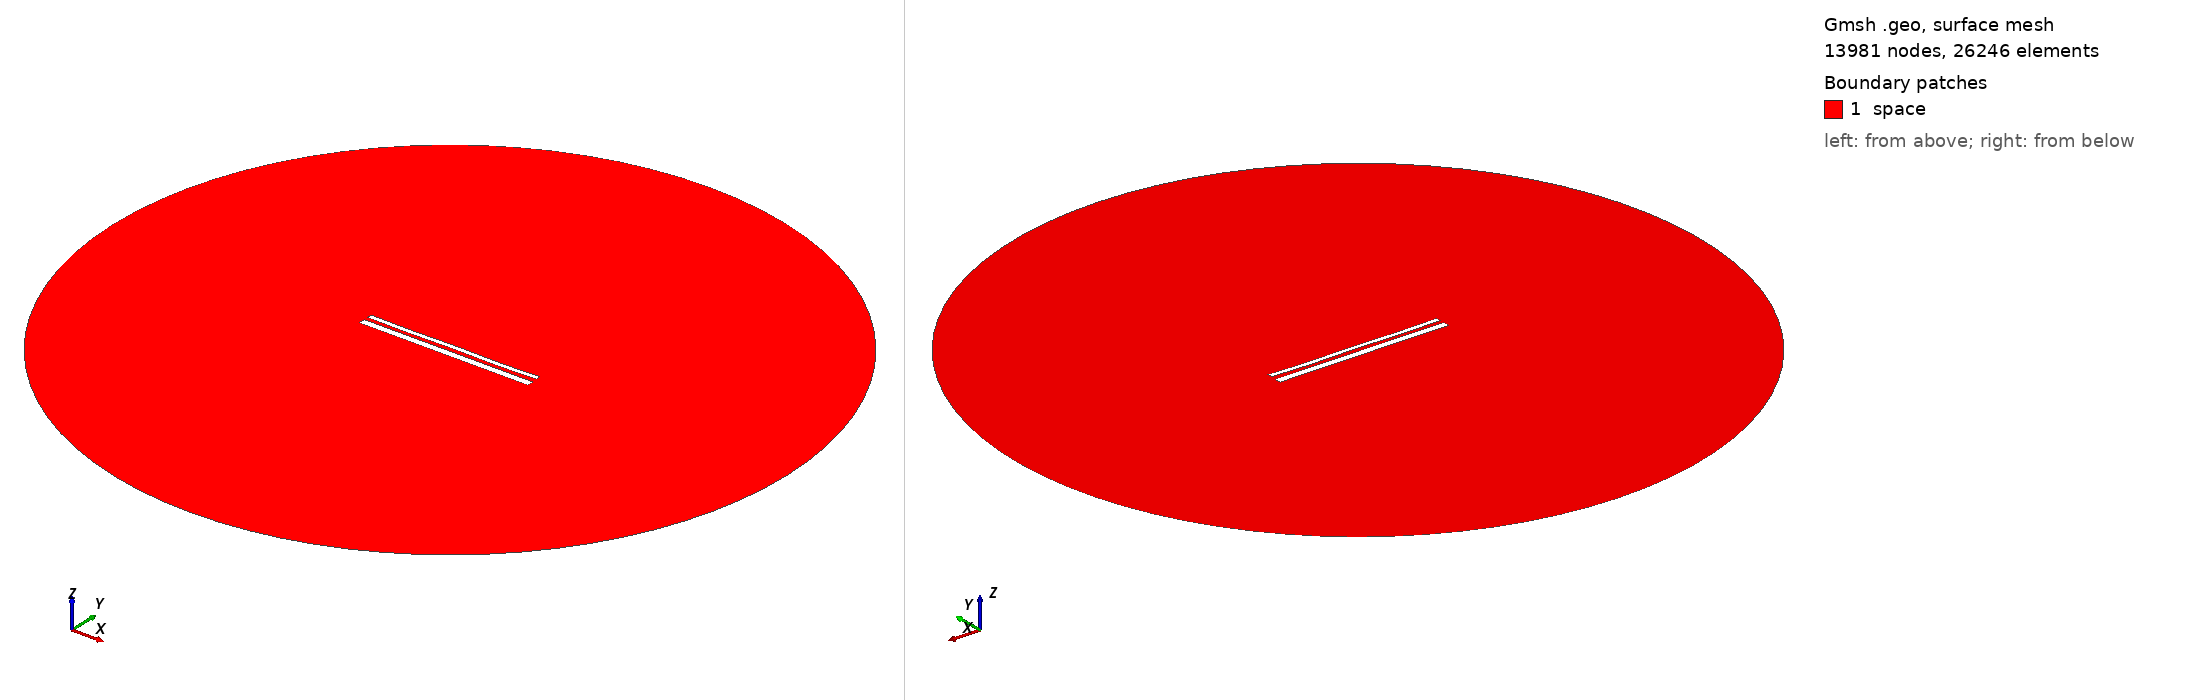

Gmsh geometry script, surface-meshed: 13981 nodes, 26246 surface elements. Boundary patches (legend numbers): 1 space. Left view from above one corner, right view from below the opposite corner. Legend entries are the model's physical surfaces. The drawing asked Gmsh for element sizes between 1% and 20% of the model's largest extent; the script's own settings can give other sizes.

=== 14161.geo (drawn) ===
//---------------------------------------
// Geometry kernel
//---------------------------------------

SetFactory("OpenCASCADE");



//---------------------------------------
// Parameters of the geometry
//---------------------------------------

// Overetch of the upper plate
overetch = 0.5;

// Distance between the plates
distance = 2.0;

// Discretization over the x axis (for the deformation)
nx = 50; 

// Length of the plate
L = 100 - overetch; 

// Number of modes
n = 4; 

// 1st mode coefficient
coeff(1) = 0.07499999999999998;
beta(1) = 0.596864 * 3.1415926535 / L;

// 2nd mode coefficient
coeff(2) = -0.075;
beta(2) = 1.49418 * 3.1415926535 / L;

// 3rd mode coefficient
coeff(3) = 0.0;
beta(3) = 2.50025 * 3.1415926535 / L;

// 4th mode coefficient
coeff(4) = -0.15;
beta(4) = 3.49999 * 3.1415926535 / L;



//---------------------------------------
// Upper plate (deformed rectangle)
//---------------------------------------

// Coordiantes of the upper plate
xmin = -50;
xmax = 50 - overetch;

// Height of the upper plate
yheight = 4 - 2 * overetch;

// Indexes of the points
UpperID[] = {};
LowerID[] = {};
LeftID[] = {};
RightID[] = {};

// Point index
p = 1;

// Horizontal edges
For i In {1:nx}
    x = xmin + (i-1)*(xmax - xmin)/(nx-1);

    y_bottom = distance / 2 + overetch;
    For j In {1:n}
        C = (Cosh(beta(j)*L) + Cos(beta(j)*L)) / (Sinh(beta(j)*L) + Sin(beta(j)*L));
        y_bottom  = y_bottom + coeff(j) * (Cosh(beta(j)*(x+50)) - Cos(beta(j)*(x+50)) - C * (Sinh(beta(j)*(x+50)) - Sin(beta(j)*(x+50))));
    EndFor

    y_top = y_bottom + yheight;

    Point(p) = {x, y_top, 0, 1.0};
    UpperID[i] = p;
    p = p + 1;

    Point(p) = {x, y_bottom, 0, 1.0};
    LowerID[i] = p;
    p = p + 1;
EndFor

// Create point lists
UpperPts[] = {}; LowerPts[] = {};
For i In {1:nx}
  UpperPts[] += {UpperID[i]};
  LowerPts[] += {LowerID[i]};
EndFor

// Build splines
Spline(1) = {UpperPts[]};
Spline(2) = {LowerPts[]};
Line(3) = {LowerPts[nx-1], UpperPts[nx-1]};
Line(4) = {LowerPts[0], UpperPts[0]};

// Build the plane surface
Curve Loop(1) = {2, 3, -1, -4};
Plane Surface(1) = {1};



//---------------------------------------
// Lower plate (rectangle)
//---------------------------------------

// Vertices
Point(1001) = {-50, -1, 0, 1.0};
Point(1002) = { 50, -1, 0, 1.0};
Point(1003) = { 50,  -5, 0, 1.0};
Point(1004) = {-50,  -5, 0, 1.0};

// Edges
Line(5) = {1001, 1002};
Line(6) = {1002, 1003};
Line(7) = {1003, 1004};
Line(8) = {1004, 1001};

// Plane surface
Line Loop(2) = {5, 6, 7, 8};
Plane Surface(2) = {2}; 



//---------------------------------------
// Outer (fictious) boundary
//---------------------------------------

// Points
Point(1005) = {0, 0, 0};       // Center
Point(1006) = {200, 0, 0};     // Start point
Point(1007) = {0, 200, 0};     // 90 degrees
Point(1008) = {-200, 0, 0};    // 180 degrees
Point(1009) = {0, -200, 0};    // 270 degrees

// Circle arcs (each needs start, center, end)
Circle(9) = {1006, 1005, 1007};
Circle(10) = {1007, 1005, 1008};
Circle(11) = {1008, 1005, 1009};
Circle(12) = {1009, 1005, 1006};

// Plane surface for the entire domain
Curve Loop(3) = {9, 10, 11, 12};
Surface(3) = {3};

// Subtract the plates from the whole domain to obtain the actual domain where we want to solve the equations
BooleanDifference{ Surface{3}; Delete; }{ Surface{1}; Surface{2}; Delete; }




//---------------------------------------
// Transfinite Lines/Curves
//---------------------------------------

// Set the number of points on the boundaries
r = 7;

// Plates
Transfinite Curve {1, 2} = 50*r Using Progression 1;
Transfinite Curve {3, 4} = 2*r Using Progression 1;
Transfinite Line {5, 7} = 50*r Using Progression 1;
Transfinite Line {6, 8} = 2*r Using Progression 1;

// Outer boundary
Transfinite Line {9, 10, 11, 12} = 20 Using Progression 1;



//---------------------------------------
// Physical groups
//---------------------------------------                

// Physical curves (boundaries)
Physical Line("force_segment", 10) = {2};
Physical Line("upper_plate", 11) = {1, 3, 4};
Physical Line("lower_plate", 12) = {5, 6, 7, 8};
Physical Line("boundary", 20) = {9, 10, 11, 12};

// Physical Surfaces
Physical Surface("space", 30) = {3};



//---------------------------------------
// 6. Generate the Mesh
//---------------------------------------

// 2D mesh generation
Mesh 2;
